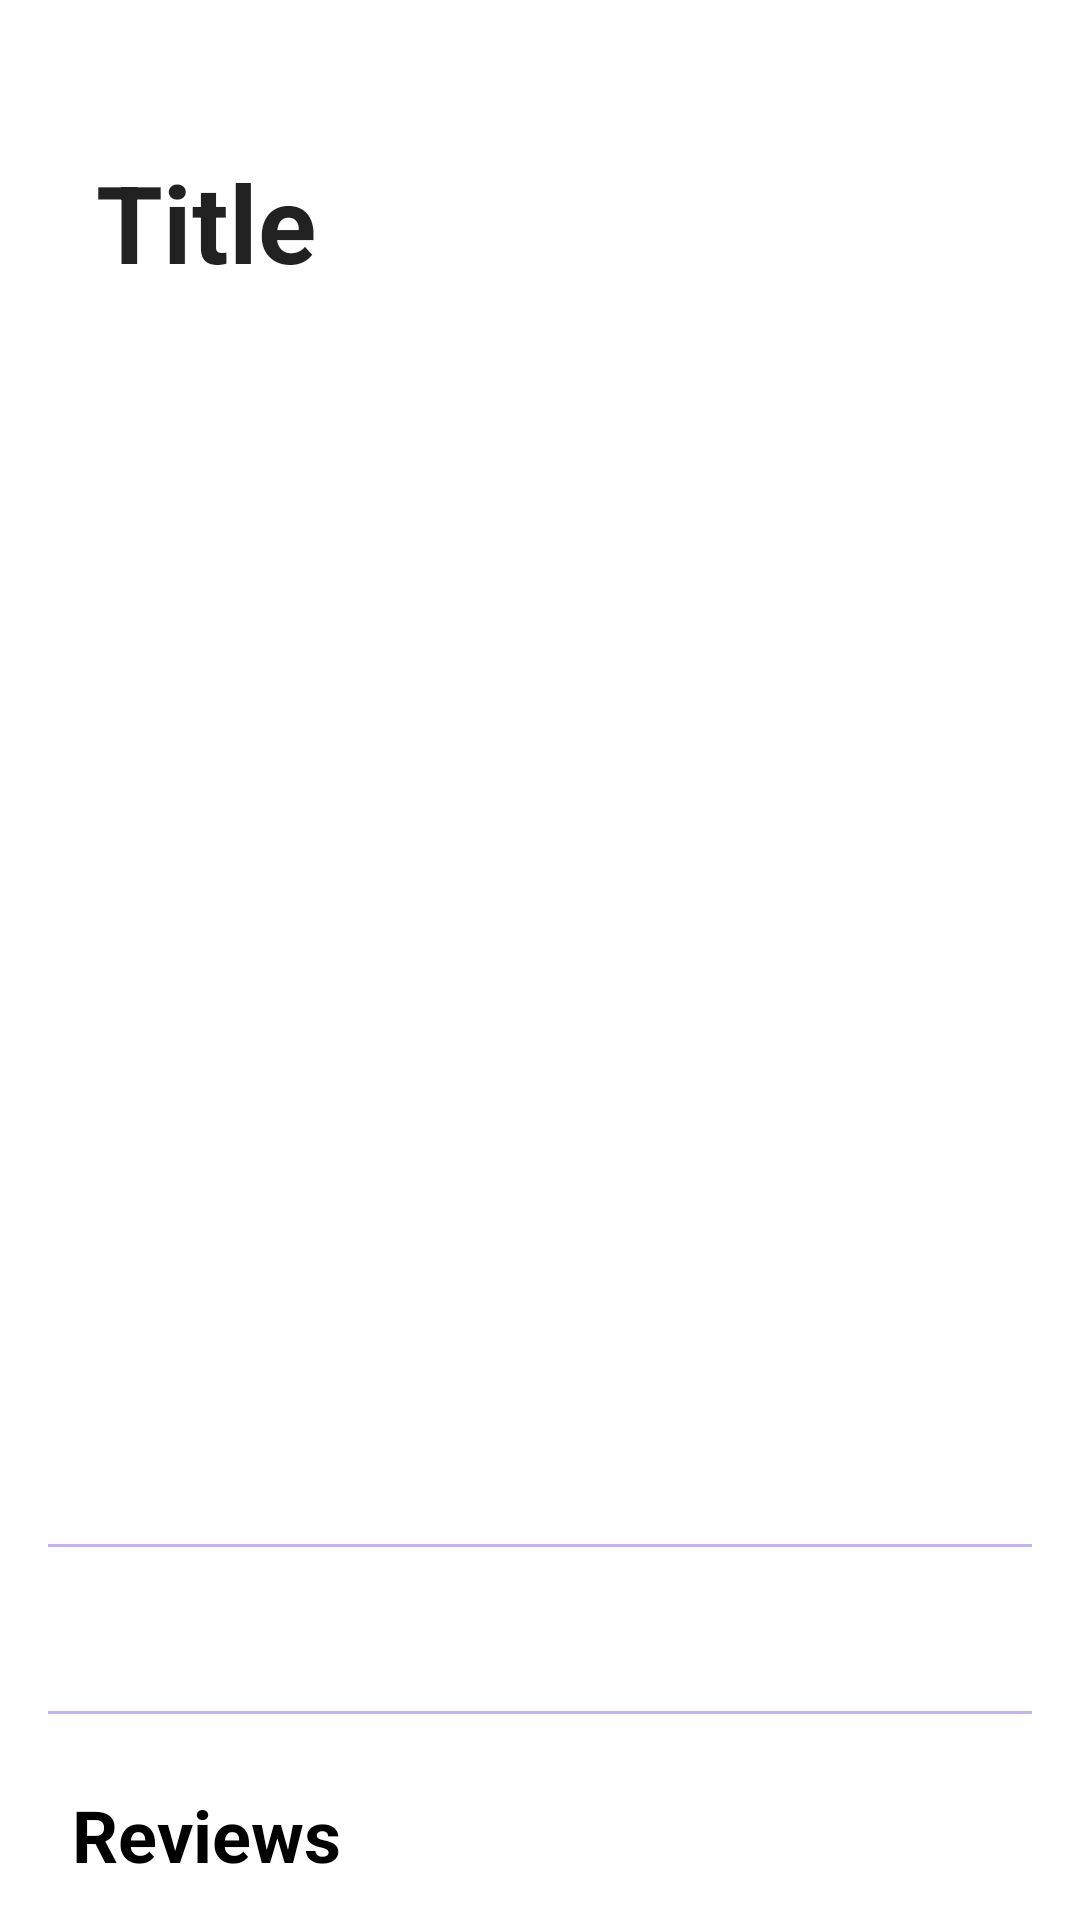

Android layout source for this screen:
<!-- AndroidManifest.xml: application theme Theme.Shows -->
<!-- res/layout/activity_show_details.xml -->
<?xml version="1.0" encoding="utf-8"?>
<androidx.coordinatorlayout.widget.CoordinatorLayout
    xmlns:android="http://schemas.android.com/apk/res/android"
    xmlns:app="http://schemas.android.com/apk/res-auto"
    xmlns:tools="http://schemas.android.com/tools"
    android:layout_width="match_parent"
    android:layout_height="match_parent"
    android:background="@color/white"
    android:theme="@style/Theme.AppCompat.Light"
    tools:context=".ui.ShowDetailsActivity">

    <com.google.android.material.appbar.AppBarLayout
        android:id="@+id/appBarLayout"
        android:layout_width="match_parent"
        android:layout_height="wrap_content"
        android:backgroundTint="@color/white">

        <com.google.android.material.appbar.CollapsingToolbarLayout
            android:id="@+id/toolbarLayout"
            android:layout_width="match_parent"
            android:layout_height="wrap_content"
            app:layout_scrollFlags="scroll|snap|exitUntilCollapsed"
            app:expandedTitleTextAppearance="@style/ExpandedAppBar"
            app:collapsedTitleTextAppearance="@style/CollapsedAppBar">
            <View
                android:layout_width="match_parent"
                android:layout_height="120dp"
                android:scaleType="centerCrop"
                app:layout_collapseMode="parallax"/>
            <androidx.appcompat.widget.Toolbar
                android:id="@+id/toolbar"
                android:layout_width="match_parent"
                android:layout_height="?attr/actionBarSize"
                app:layout_collapseMode="pin"
                app:titleTextColor="@color/black"
                app:title="Title"
                >

            </androidx.appcompat.widget.Toolbar>

        </com.google.android.material.appbar.CollapsingToolbarLayout>

    </com.google.android.material.appbar.AppBarLayout>

    <androidx.core.widget.NestedScrollView
        android:layout_width="match_parent"
        android:layout_height="wrap_content"
        app:layout_behavior="@string/appbar_scrolling_view_behavior">
        <LinearLayout
            android:layout_width="match_parent"
            android:layout_height="wrap_content"
            android:orientation="vertical">
            <ImageView
                android:id="@+id/showImage"
                android:layout_width="341dp"
                android:layout_height="340dp"
                android:layout_gravity="center"
                android:scaleType="centerCrop"
                tools:src="@drawable/stranger_things"/>

            <TextView
                android:id="@+id/showGenre"
                android:layout_width="match_parent"
                android:layout_height="wrap_content"
                android:layout_gravity="bottom"
                android:padding="16dp"
                android:textColor="@android:color/black"
                android:textSize="17sp"
                android:fontFamily="@font/roboto"
                tools:text="Genre"/>
            <com.google.android.material.divider.MaterialDivider
                android:layout_width="match_parent"
                android:layout_height="1dp"
                android:layout_marginHorizontal="16dp"
                app:dividerColor="#C7B1F6"/>
            <TextView
                android:id="@+id/showDescription"
                android:layout_width="match_parent"
                android:layout_height="wrap_content"
                android:layout_gravity="bottom"
                android:padding="16dp"
                android:textColor="@android:color/black"
                android:textSize="17sp"
                android:fontFamily="@font/roboto"
                tools:text="Description"/>

            <com.google.android.material.divider.MaterialDivider
                android:layout_width="match_parent"
                android:layout_height="1dp"
                android:layout_marginHorizontal="16dp"
                app:dividerColor="#C7B1F6"/>

            <TextView
                android:layout_width="wrap_content"
                android:layout_height="wrap_content"
                android:text="@string/reviews_title"
                android:textStyle="bold"
                android:textSize="24sp"
                android:textColor="@color/black"
                android:layout_margin="24dp"/>

            <TextView
                android:id="@+id/reviewInfo"
                android:layout_width="wrap_content"
                android:layout_height="wrap_content"
                android:text="@string/reviews_info"
                android:layout_marginHorizontal="24dp"/>

            <RatingBar
                android:id="@+id/reviewInfoRatingBar"
                android:layout_width="wrap_content"
                android:layout_height="wrap_content"
                android:layout_marginHorizontal="24dp"
                android:progressTint="@color/purple_500"
                style="@style/Widget.AppCompat.RatingBar.Indicator"/>



            <androidx.recyclerview.widget.RecyclerView
                android:id="@+id/recyclerViewReviews"
                android:layout_width="match_parent"
                android:layout_height="wrap_content"
                android:layout_marginVertical="24dp"
                app:layoutManager="androidx.recyclerview.widget.LinearLayoutManager"
                />

            <TextView
                android:id="@+id/reviewsEmpty"
                android:layout_width="match_parent"
                android:layout_height="wrap_content"
                android:textSize="17sp"
                android:gravity="center"
                android:text="@string/list_reviews_empty"/>

            <com.google.android.material.button.MaterialButton
                android:id="@+id/btnAddReview"
                android:layout_width="match_parent"
                android:layout_height="wrap_content"
                android:layout_margin="24dp"
                android:textAllCaps="false"
                android:textColor="@color/white"
                android:backgroundTint="@color/purple_500"
                android:text="@string/btn_write_review"/>
        </LinearLayout>
    </androidx.core.widget.NestedScrollView>

</androidx.coordinatorlayout.widget.CoordinatorLayout>
<!-- resources referenced by this layout -->
<resources>
  <color name="black">#FF000000</color>
  <color name="purple_500">#52368C</color>
  <color name="white">#FFFFFFFF</color>
  <!-- drawable stranger_things: webp bitmap (drawable, 76828 bytes) -->
  <string name="btn_write_review">Write a Review</string>
  <string name="list_reviews_empty">No reviews yet</string>
  <string name="reviews_info">%d REVIEWS, %.2f AVERAGE</string>
  <string name="reviews_title">Reviews</string>
  <style name="CollapsedAppBar" parent="@android:style/TextAppearance.Medium">
          <item name="android:textSize">24sp</item>
          <item name="android:textStyle">bold</item>
      </style>
  <style name="ExpandedAppBar" parent="@android:style/TextAppearance.Medium">
          <item name="android:textSize">36sp</item>
          <item name="android:textStyle">bold</item>
      </style>
  <style name="Theme.Shows" parent="Theme.MaterialComponents.DayNight.NoActionBar">
          
          <item name="colorPrimary">@color/purple_500</item>
          <item name="colorPrimaryVariant">@color/purple_700</item>
          <item name="colorOnPrimary">@color/white</item>
          
          <item name="colorSecondary">@color/teal_200</item>
          <item name="colorSecondaryVariant">@color/teal_700</item>
          <item name="colorOnSecondary">@color/black</item>
          
          <item name="android:statusBarColor">?attr/colorPrimaryVariant</item>
          
      </style>
  <color name="purple_700">#4F13A3</color>
  <color name="teal_200">#FF03DAC5</color>
  <color name="teal_700">#FF018786</color>
</resources>
